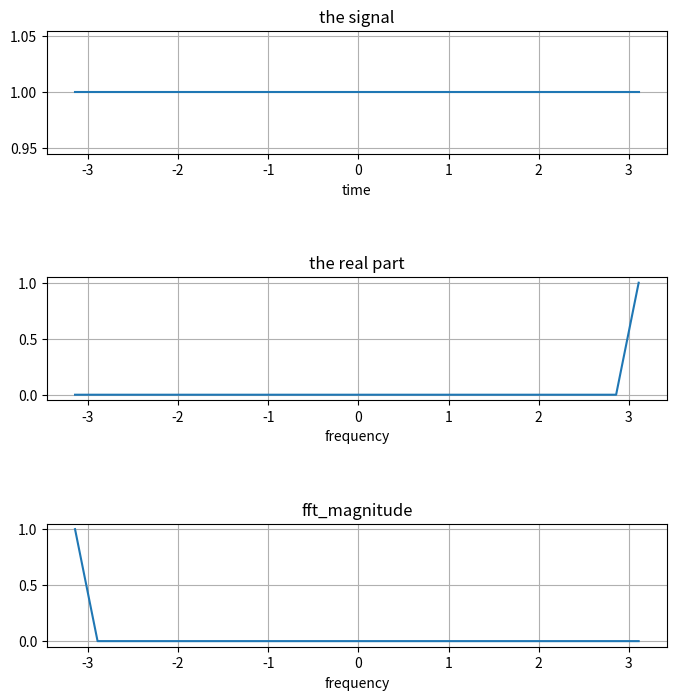

Source code (Python):
import numpy as np
import matplotlib.pyplot as plt
 
begintime = -np.pi
endtime = np.pi
samplingfreq = 4
samplinginterval = 1 / samplingfreq
timepoints = np.arange(begintime, endtime, samplinginterval)
num_samples = len(timepoints)
print(f"the number of samples: {num_samples}") # 샘플의 갯수

# create signal
signal = timepoints - timepoints + 1
 
# Discrete Fourier transform with Fast Fourier Transform
fft = np.fft.fft(signal) / len(timepoints) # normalize
print(f"fft: {fft[:10]}")
 
fft_magnitude = abs(fft)

# create subplot
figure, axis = plt.subplots(3, 1, figsize=(8, 8))
plt.subplots_adjust(hspace=1)

# Draw the signal graph
axis[0].set_title("the signal")
axis[0].set_xlabel("time")
axis[0].plot(timepoints, signal)
axis[0].grid()

# Draw the fft in real part
axis[1].set_title("the real part")
axis[1].set_xlabel("frequency")
real_part = sorted(fft.real)
axis[1].plot(timepoints, real_part)
axis[1].grid()

# Draw the fft_magnitude
axis[2].set_title("fft_magnitude")
axis[2].set_xlabel("frequency")
freq = np.fft.fftfreq(num_samples)
axis[2].plot(timepoints, fft_magnitude)
axis[2].grid()
 
plt.savefig("savefig_default2.png")
 
